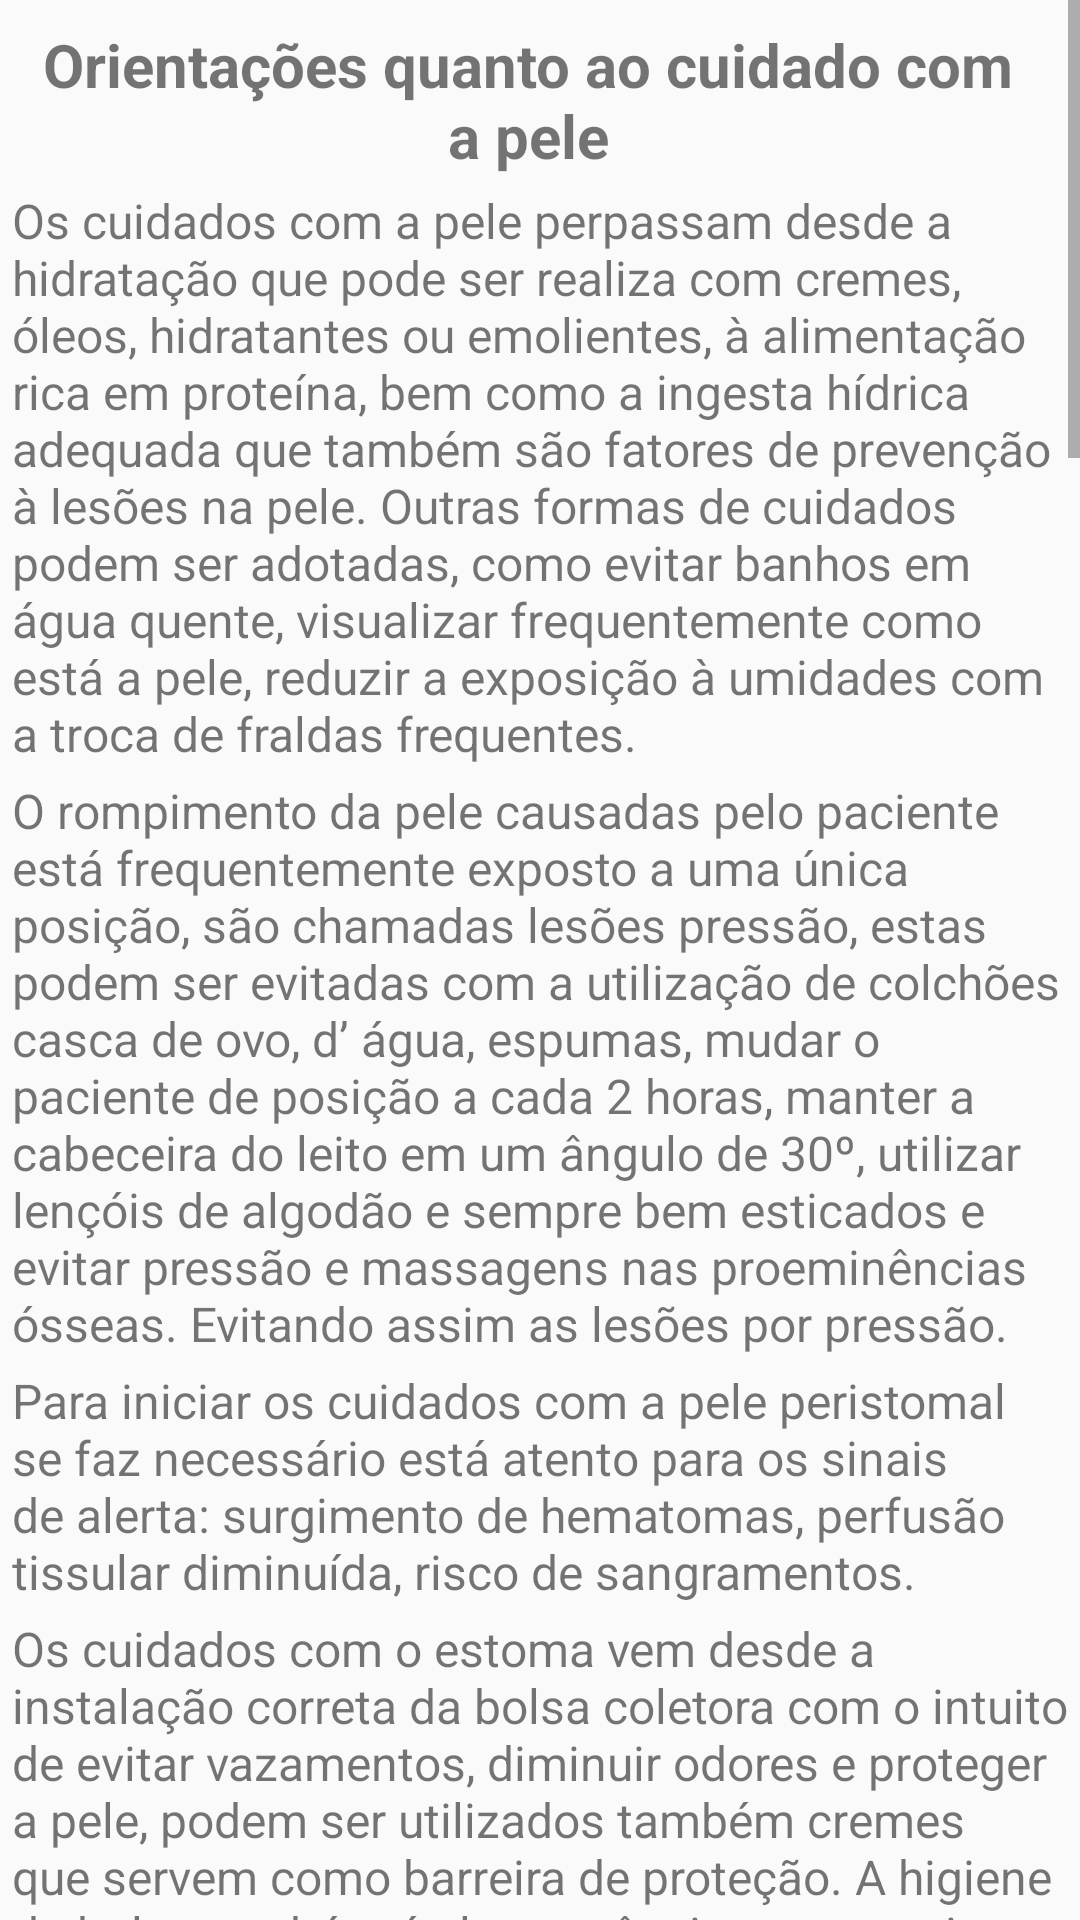

Write the Android layout XML for this screen, with the resource values it uses.
<!-- AndroidManifest.xml: application theme AppTheme -->
<!-- res/layout/fragment_care.xml -->
<?xml version="1.0" encoding="utf-8"?>
<androidx.constraintlayout.widget.ConstraintLayout xmlns:android="http://schemas.android.com/apk/res/android"
        xmlns:app="http://schemas.android.com/apk/res-auto"
        android:layout_width="match_parent"
        android:layout_height="match_parent">

    <ScrollView
            android:layout_width="wrap_content"
            android:layout_height="wrap_content">

        <RelativeLayout
                android:layout_width="wrap_content"
                android:layout_height="wrap_content">

            
            <TextView
                    android:id="@+id/text_care"
                    style="@style/SectionHeader"
                    android:layout_marginTop="8sp"
                    android:text="@string/care_skin"
                    app:layout_constraintEnd_toEndOf="parent"
                    app:layout_constraintStart_toStartOf="parent"
                    app:layout_constraintTop_toTopOf="parent" />

            <TextView
                    android:id="@+id/text_care_skin_p1"
                    style="@style/SectionBody"
                    android:layout_below="@+id/text_care"
                    android:text="@string/care_skin_p1"
                    app:layout_constraintEnd_toEndOf="parent"
                    app:layout_constraintStart_toStartOf="parent"
                    app:layout_constraintTop_toTopOf="parent" />

            <TextView
                    android:id="@+id/text_care_skin_p2"
                    style="@style/SectionBody"
                    android:layout_below="@+id/text_care_skin_p1"
                    android:text="@string/care_skin_p2"
                    app:layout_constraintEnd_toEndOf="parent"
                    app:layout_constraintStart_toStartOf="parent"
                    app:layout_constraintTop_toTopOf="parent" />

            <TextView
                    android:id="@+id/text_care_skin_p3"
                    style="@style/SectionBody"
                    android:layout_below="@+id/text_care_skin_p2"
                    android:text="@string/care_skin_p3"
                    app:layout_constraintEnd_toEndOf="parent"
                    app:layout_constraintStart_toStartOf="parent"
                    app:layout_constraintTop_toTopOf="parent" />

            <TextView
                    android:id="@+id/text_care_skin_p4"
                    style="@style/SectionBody"
                    android:layout_below="@+id/text_care_skin_p3"
                    android:text="@string/care_skin_p4"
                    app:layout_constraintEnd_toEndOf="parent"
                    app:layout_constraintStart_toStartOf="parent"
                    app:layout_constraintTop_toTopOf="parent" />


            

            <TextView
                    android:id="@+id/care_airways"
                    style="@style/SectionHeader"
                    android:layout_marginTop="8sp"
                    android:text="@string/care_airways"
                    android:layout_below="@+id/text_care_skin_p4"
                    app:layout_constraintEnd_toEndOf="parent"
                    app:layout_constraintStart_toStartOf="parent"
                    app:layout_constraintTop_toTopOf="parent" />

            <TextView
                    android:id="@+id/care_airways_p1"
                    style="@style/SectionBody"
                    android:layout_below="@+id/care_airways"
                    android:text="@string/care_airways_p1"
                    app:layout_constraintEnd_toEndOf="parent"
                    app:layout_constraintStart_toStartOf="parent"
                    app:layout_constraintTop_toTopOf="parent" />

            <TextView
                    android:id="@+id/care_airways_p2"
                    style="@style/SectionBody"
                    android:layout_below="@+id/care_airways_p1"
                    android:text="@string/care_airways_p2"
                    app:layout_constraintEnd_toEndOf="parent"
                    app:layout_constraintStart_toStartOf="parent"
                    app:layout_constraintTop_toTopOf="parent" />

            <TextView
                    android:id="@+id/care_airways_p3"
                    style="@style/SectionBody"
                    android:layout_below="@+id/care_airways_p2"
                    android:text="@string/care_airways_p3"
                    app:layout_constraintEnd_toEndOf="parent"
                    app:layout_constraintStart_toStartOf="parent"
                    app:layout_constraintTop_toTopOf="parent" />

            <TextView
                    android:id="@+id/care_airways_p4"
                    style="@style/SectionBody"
                    android:layout_below="@+id/care_airways_p3"
                    android:text="@string/care_airways_p4"
                    app:layout_constraintEnd_toEndOf="parent"
                    app:layout_constraintStart_toStartOf="parent"
                    app:layout_constraintTop_toTopOf="parent" />

            <TextView
                    android:id="@+id/care_airways_p5"
                    style="@style/SectionBody"
                    android:layout_below="@+id/care_airways_p4"
                    android:text="@string/care_airways_p5"
                    app:layout_constraintEnd_toEndOf="parent"
                    app:layout_constraintStart_toStartOf="parent"
                    app:layout_constraintTop_toTopOf="parent" />



            

            <TextView
                    android:id="@+id/text_care_probe"
                    style="@style/SectionHeader"
                    android:layout_marginTop="8sp"
                    android:text="@string/care_probe"
                    android:layout_below="@+id/care_airways_p5"
                    app:layout_constraintEnd_toEndOf="parent"
                    app:layout_constraintStart_toStartOf="parent"
                    app:layout_constraintTop_toTopOf="parent" />

            <TextView
                    android:id="@+id/care_probe_p1"
                    style="@style/SectionBody"
                    android:layout_below="@+id/text_care_probe"
                    android:text="@string/care_probe_p1"
                    app:layout_constraintEnd_toEndOf="parent"
                    app:layout_constraintStart_toStartOf="parent"
                    app:layout_constraintTop_toTopOf="parent" />

            <TextView
                    android:id="@+id/care_probe_p2"
                    style="@style/SectionBody"
                    android:layout_below="@+id/care_probe_p1"
                    android:text="@string/care_probe_p2"
                    app:layout_constraintEnd_toEndOf="parent"
                    app:layout_constraintStart_toStartOf="parent"
                    app:layout_constraintTop_toTopOf="parent" />

            

            <TextView
                    android:id="@+id/care_fall_prev"
                    style="@style/SectionHeader"
                    android:layout_marginTop="8sp"
                    android:text="@string/care_fall_prev"
                    android:layout_below="@+id/care_probe_p2"
                    app:layout_constraintEnd_toEndOf="parent"
                    app:layout_constraintStart_toStartOf="parent"
                    app:layout_constraintTop_toTopOf="parent" />

            <TextView
                    android:id="@+id/care_fall_prev_p1"
                    style="@style/SectionBody"
                    android:layout_below="@+id/care_fall_prev"
                    android:text="@string/care_fall_prev_p1"
                    app:layout_constraintEnd_toEndOf="parent"
                    app:layout_constraintStart_toStartOf="parent"
                    app:layout_constraintTop_toTopOf="parent" />

            <TextView
                    android:id="@+id/care_fall_prev_p2"
                    style="@style/SectionBody"
                    android:layout_below="@+id/care_fall_prev_p1"
                    android:text="@string/care_fall_prev_p2"
                    app:layout_constraintEnd_toEndOf="parent"
                    app:layout_constraintStart_toStartOf="parent"
                    app:layout_constraintTop_toTopOf="parent" />

            <TextView
                    android:id="@+id/care_fall_prev_p3"
                    style="@style/SectionBody"
                    android:layout_below="@+id/care_fall_prev_p2"
                    android:text="@string/care_fall_prev_p3"
                    app:layout_constraintEnd_toEndOf="parent"
                    app:layout_constraintStart_toStartOf="parent"
                    app:layout_constraintTop_toTopOf="parent" />

            <TextView
                    android:id="@+id/care_fall_prev_p4"
                    style="@style/SectionBody"
                    android:layout_below="@+id/care_fall_prev_p3"
                    android:text="@string/care_fall_prev_p4"
                    app:layout_constraintEnd_toEndOf="parent"
                    app:layout_constraintStart_toStartOf="parent"
                    app:layout_constraintTop_toTopOf="parent" />

            <TextView
                    android:id="@+id/care_fall_prev_p5"
                    style="@style/SectionBody"
                    android:layout_below="@+id/care_fall_prev_p4"
                    android:text="@string/care_fall_prev_p5"
                    app:layout_constraintEnd_toEndOf="parent"
                    app:layout_constraintStart_toStartOf="parent"
                    app:layout_constraintTop_toTopOf="parent" />

        </RelativeLayout>

    </ScrollView>

</androidx.constraintlayout.widget.ConstraintLayout>
<!-- resources referenced by this layout -->
<resources>
  <string name="care_airways">Cuidados com as vias aéreas</string>
  <string name="care_airways_p3">
          Nos pacientes que já estão com a traqueostomia, os cuidadores precisam está atentos ao tipo
          de cânula e ao cuff (balonete) para que possa evitar lesões provocadas pela pressão do
          balonete na traqueia. Estes pacientes podem utilizar respirador e precisa está atento para
          a bateria (DORÇA).
      </string>
  <string name="care_airways_p4">
          Os pacientes com Traqueostomia necessitam ser aspirados com a utilização de cateter (sonda)
          iniciando após a introdução na região da traqueia com duração em menos de 15 segundos e para
          retirá-la deve ser realizado movimentos circulares, que permite a limpeza e evita danos a
          mucosa. Esta sonda pode ser utilizada para aspiração nasal e oral e em seguida deve ser
          descartada.
      </string>
  <string name="care_airways_p5">
          Em alguns casos é necessário realizar a fluidificação para poder conseguir aspirar as
          secreções mais espessas, com a utilização de pequena quantidade de soro fisiológico
          (10-20 ml), pode-se também associar com a utilização do ambu.
      </string>
  <string name="care_fall_prev">Prevenção de quedas</string>
  <string name="care_fall_prev_p1">
          A prevenção a quedas pode ser realizada com adaptações no domicílio, tais como a inclusão
          de corrimão, alças de apoio, elevação ou rebaixamento das camas, adequações no sanitário
          redimensionando os espaços para uma melhor adaptação do familiar, facilitando assim o
          trabalho do cuidador/familiar.
      </string>
  <string name="care_fall_prev_p2">
          Sabe-se que quando o paciente tem dificuldade de deambulação ou utiliza cadeiras de roda
          e/ou de banho é necessária uma maior atenção nos cuidados de higiene pessoal, bem como
          requer um maior esforço físico do cuidador.
      </string>
  <string name="care_fall_prev_p3">
          Há fatores intrínsecos (do próprio paciente) que predispõe a ocorrência de quedas, como as
          mudanças fisiológicas que são naturais do processo de envelhecimento humano, as alterações
          nos sistemas cardíaco, sensorial, nervoso, muscular e esquelético, dentre estes
          destacando-se as alterações da visão, audição, olfato, marcha, o que implica na coordenação
          motora e no declínio do tempo de reação.
      </string>
  <string name="care_fall_prev_p4">
          O uso de vários medicamentos também requer atenção, pois podem provocar quedas, devido as
          interações medicamentosas e aos efeitos colaterais. Os pacientes que tem déficit visual e
          auditivo tem grande probabilidade de sofrer quedas.
      </string>
  <string name="care_fall_prev_p5">
          Por isso é importante pensar quais são as adaptações que podem ser realizadas no domicílio
          para evitar as quedas nos pacientes com ELA.
      </string>
  <string name="care_probe">Cuidados com as sondas enterais</string>
  <string name="care_probe_p1">
          As sondas enterais são de diferentes  tipos,  tamanhos e comprimentos,  pode  ser inserida
          no paciente por várias vias e colocada em diferentes locais do trato gastrointestinal, a
          escolha da  sonda  depende do  tempo  que  o  paciente  precisará utiliza-la.
      </string>
  <string name="care_skin">Orientações quanto ao cuidado com a pele</string>
  <string name="care_skin_p3">
          Para iniciar os cuidados com a pele peristomal se faz necessário está atento para os sinais
          de alerta: surgimento de hematomas, perfusão tissular diminuída, risco de sangramentos.
      </string>
  <color name="colorPrimary">#3278C3</color>
  <color name="colorPrimaryDark">#2d6caf</color>
  <color name="colorAccent">#D81B60</color>
</resources>
